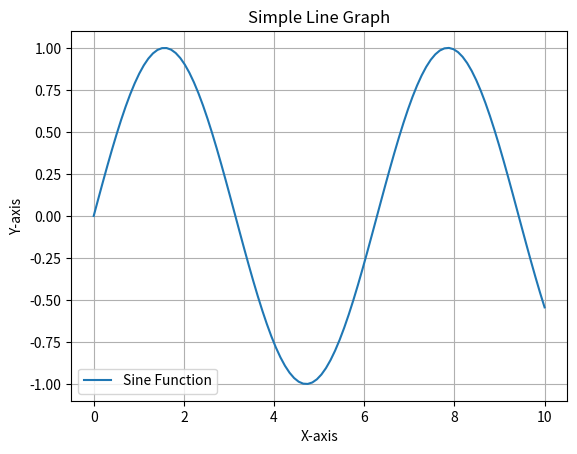

Source code (Python): (Note: this script raises an exception after producing the figure.)
import matplotlib.pyplot as plt
import numpy as np

# Sample data
x = np.linspace(0, 10, 100)
y = np.sin(x)

# Plot a simple line graph
plt.plot(x, y, label='Sine Function')

# Changing label type and line thickness
plt.xlabel('X-axis')
plt.ylabel('Y-axis')
plt.title('Simple Line Graph')
plt.legend()
plt.grid(True)
plt.show()

# Using built-in styles
plt.style.use('seaborn-darkgrid')

# Plotting and styling individual points with scatter()
plt.scatter(x, y, color='red', marker='o', label='Data Points')

# Plotting a series of points with scatter()
x_series = np.random.rand(50)
y_series = np.random.rand(50)
plt.scatter(x_series, y_series, color='blue', marker='x', label='Random Data')

# Calculating data automatically
x_auto = np.linspace(0, 10, 20)
y_auto = x_auto**2
plt.scatter(x_auto, y_auto, color='green', marker='s', label='Automatic Data')

# Defining custom colors
plt.scatter(x, y, color='#FF5733', marker='^', label='Custom Color')

# Using a colormap
colors = np.arange(len(x))
plt.scatter(x, y, c=colors, cmap='viridis', marker='D', label='Colormap')

# Saving plots automatically
plt.savefig('output_plot.png', dpi=300)

# Show all plots
plt.legend()
plt.show()
